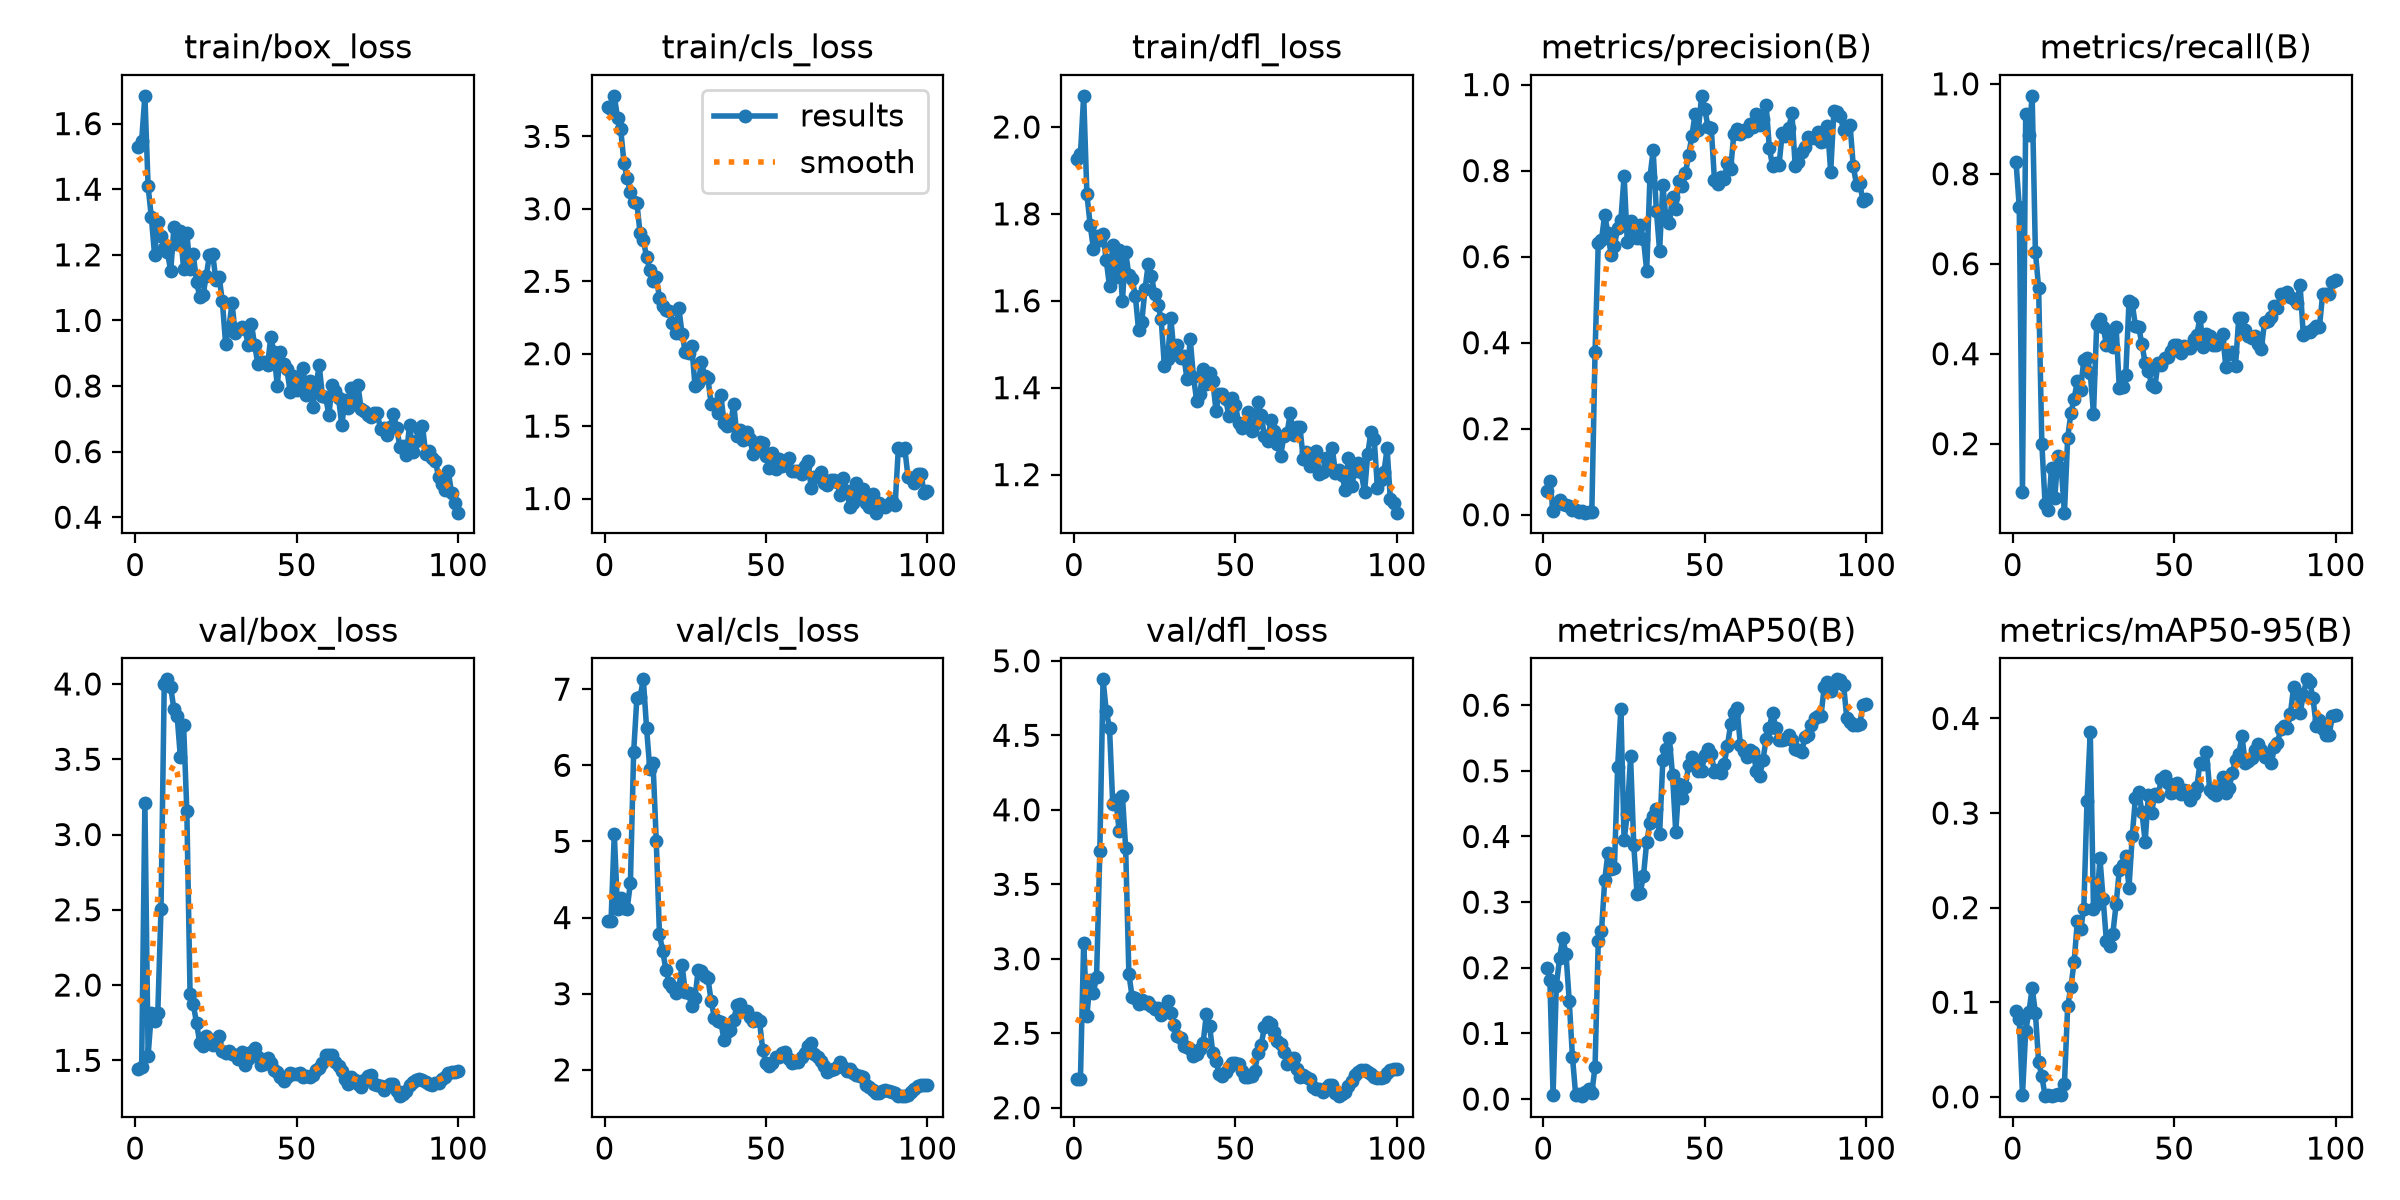

The data file committed next to this chart (first rows):
epoch, time, train/box_loss, train/cls_loss, train/dfl_loss, metrics/precision(B), metrics/recall(B), metrics/mAP50(B), metrics/mAP50-95(B), val/box_loss, val/cls_loss, val/dfl_loss, lr/pg0, lr/pg1, lr/pg2
1, 1.546, 1.529, 3.7, 1.926, 0.05442, 0.8267, 0.2002, 0.09099, 1.446, 3.953, 2.196, 0.0002667, 0.0002667, 0.0002667
2, 2.582, 1.548, 3.688, 1.938, 0.07887, 0.7267, 0.182, 0.08192, 1.458, 3.958, 2.195, 0.0005941, 0.0005941, 0.0005941
3, 3.623, 1.685, 3.78, 2.072, 0.00887, 0.09333, 0.00681, 0.00216, 3.212, 5.102, 3.109, 0.0009149, 0.0009149, 0.0009149
4, 4.662, 1.409, 3.629, 1.845, 0.0255, 0.9333, 0.1719, 0.06977, 1.531, 4.11, 2.617, 0.0009703, 0.0009703, 0.0009703
5, 5.707, 1.315, 3.549, 1.775, 0.03354, 0.8867, 0.2142, 0.08984, 1.814, 4.255, 2.856, 0.0009604, 0.0009604, 0.0009604
6, 6.75, 1.2, 3.317, 1.72, 0.02399, 0.9733, 0.2458, 0.1149, 1.763, 4.132, 2.773, 0.0009505, 0.0009505, 0.0009505
7, 7.813, 1.299, 3.211, 1.749, 0.02264, 0.6267, 0.2209, 0.08901, 1.816, 4.118, 2.88, 0.0009406, 0.0009406, 0.0009406
8, 8.875, 1.258, 3.115, 1.741, 0.01925, 0.5467, 0.15, 0.03654, 2.508, 4.456, 3.721, 0.0009307, 0.0009307, 0.0009307
9, 9.931, 1.22, 3.046, 1.753, 0.01094, 0.2, 0.06446, 0.02177, 4.002, 6.171, 4.876, 0.0009208, 0.0009208, 0.0009208
10, 10.99, 1.207, 3.041, 1.693, 0.01126, 0.06667, 0.00591, 0.00114, 4.031, 6.885, 4.661, 0.0009109, 0.0009109, 0.0009109
11, 12.03, 1.151, 2.831, 1.633, 0.00725, 0.05333, 0.00689, 0.00171, 3.978, 6.895, 4.552, 0.000901, 0.000901, 0.000901
12, 13.08, 1.283, 2.785, 1.729, 0.00774, 0.1467, 0.00434, 0.00069, 3.832, 7.129, 4.04, 0.0008911, 0.0008911, 0.0008911
13, 14.14, 1.234, 2.668, 1.655, 0.00485, 0.08, 0.01051, 0.00212, 3.786, 6.491, 4.066, 0.0008812, 0.0008812, 0.0008812
14, 15.18, 1.274, 2.575, 1.717, 0.00709, 0.1733, 0.01551, 0.00251, 3.513, 5.951, 3.855, 0.0008713, 0.0008713, 0.0008713
15, 16.23, 1.156, 2.501, 1.6, 0.00645, 0.1467, 0.00947, 0.00195, 3.726, 6.033, 4.095, 0.0008614, 0.0008614, 0.0008614
16, 17.28, 1.268, 2.529, 1.713, 0.3773, 0.04667, 0.04881, 0.01381, 3.155, 5.007, 3.745, 0.0008515, 0.0008515, 0.0008515
17, 18.31, 1.157, 2.386, 1.658, 0.6322, 0.2125, 0.2409, 0.09558, 1.938, 3.779, 2.9, 0.0008416, 0.0008416, 0.0008416
18, 19.36, 1.202, 2.327, 1.65, 0.6396, 0.2679, 0.2557, 0.1165, 1.871, 3.561, 2.745, 0.0008317, 0.0008317, 0.0008317
19, 20.43, 1.117, 2.298, 1.611, 0.6973, 0.3, 0.3335, 0.1424, 1.748, 3.314, 2.737, 0.0008218, 0.0008218, 0.0008218
20, 21.51, 1.073, 2.295, 1.534, 0.654, 0.3392, 0.375, 0.186, 1.617, 3.141, 2.699, 0.0008119, 0.0008119, 0.0008119
21, 22.57, 1.077, 2.212, 1.552, 0.6034, 0.32, 0.35, 0.1776, 1.598, 3.087, 2.723, 0.000802, 0.000802, 0.000802
22, 23.62, 1.135, 2.146, 1.626, 0.6258, 0.3867, 0.3523, 0.199, 1.662, 3.014, 2.706, 0.0007921, 0.0007921, 0.0007921
23, 24.66, 1.199, 2.315, 1.684, 0.6666, 0.391, 0.5056, 0.3132, 1.642, 3.08, 2.708, 0.0007822, 0.0007822, 0.0007822
24, 25.74, 1.204, 2.138, 1.657, 0.6847, 0.3565, 0.5947, 0.3858, 1.603, 3.371, 2.685, 0.0007723, 0.0007723, 0.0007723
25, 26.81, 1.122, 2.009, 1.615, 0.7881, 0.2667, 0.3942, 0.1982, 1.626, 3.023, 2.666, 0.0007624, 0.0007624, 0.0007624
26, 27.85, 1.134, 2.002, 1.59, 0.6337, 0.4669, 0.4346, 0.2043, 1.661, 3.005, 2.67, 0.0007525, 0.0007525, 0.0007525
27, 28.9, 1.058, 2.055, 1.559, 0.6829, 0.478, 0.5222, 0.252, 1.562, 2.84, 2.623, 0.0007426, 0.0007426, 0.0007426
28, 29.97, 0.9296, 1.78, 1.45, 0.6458, 0.46, 0.3865, 0.2087, 1.548, 2.946, 2.664, 0.0007327, 0.0007327, 0.0007327
29, 31.01, 0.9755, 1.8, 1.466, 0.6423, 0.42, 0.3128, 0.1646, 1.564, 3.317, 2.713, 0.0007228, 0.0007228, 0.0007228
30, 32.05, 1.052, 1.94, 1.561, 0.673, 0.4386, 0.3145, 0.1597, 1.542, 3.3, 2.635, 0.0007129, 0.0007129, 0.0007129
31, 33.11, 0.9602, 1.848, 1.478, 0.6414, 0.4153, 0.3401, 0.1727, 1.538, 3.233, 2.558, 0.000703, 0.000703, 0.000703
32, 34.16, 0.9746, 1.83, 1.498, 0.5667, 0.46, 0.3917, 0.2035, 1.507, 3.211, 2.481, 0.0006931, 0.0006931, 0.0006931
33, 35.22, 0.9795, 1.653, 1.469, 0.7842, 0.3228, 0.4205, 0.2398, 1.553, 2.903, 2.467, 0.0006832, 0.0006832, 0.0006832
34, 36.25, 0.9727, 1.655, 1.473, 0.8469, 0.3259, 0.431, 0.2451, 1.471, 2.686, 2.412, 0.0006733, 0.0006733, 0.0006733
35, 37.3, 0.9263, 1.588, 1.42, 0.707, 0.3533, 0.442, 0.2544, 1.51, 2.637, 2.407, 0.0006634, 0.0006634, 0.0006634
36, 38.34, 0.9901, 1.718, 1.512, 0.6139, 0.5163, 0.4031, 0.2213, 1.554, 2.627, 2.393, 0.0006535, 0.0006535, 0.0006535
37, 39.37, 0.9246, 1.523, 1.426, 0.766, 0.5123, 0.5161, 0.2755, 1.58, 2.395, 2.348, 0.0006436, 0.0006436, 0.0006436
38, 40.4, 0.8684, 1.501, 1.37, 0.6872, 0.4608, 0.5332, 0.3164, 1.52, 2.498, 2.358, 0.0006337, 0.0006337, 0.0006337
39, 41.44, 0.8734, 1.511, 1.386, 0.6787, 0.46, 0.5498, 0.3227, 1.468, 2.519, 2.396, 0.0006238, 0.0006238, 0.0006238
40, 42.47, 0.8732, 1.652, 1.442, 0.739, 0.4207, 0.4941, 0.3013, 1.477, 2.66, 2.433, 0.0006139, 0.0006139, 0.0006139
41, 43.51, 0.8641, 1.434, 1.408, 0.7115, 0.38, 0.407, 0.2698, 1.514, 2.845, 2.629, 0.000604, 0.000604, 0.000604
42, 44.54, 0.9481, 1.475, 1.434, 0.7765, 0.3616, 0.4801, 0.3192, 1.48, 2.86, 2.551, 0.0005941, 0.0005941, 0.0005941
43, 45.58, 0.9038, 1.407, 1.415, 0.7631, 0.3313, 0.4592, 0.3002, 1.435, 2.774, 2.369, 0.0005842, 0.0005842, 0.0005842
44, 46.61, 0.801, 1.456, 1.347, 0.7939, 0.3261, 0.4761, 0.3207, 1.425, 2.775, 2.315, 0.0005743, 0.0005743, 0.0005743
45, 47.66, 0.9047, 1.414, 1.386, 0.8362, 0.38, 0.5096, 0.3177, 1.391, 2.692, 2.229, 0.0005644, 0.0005644, 0.0005644
46, 48.69, 0.8674, 1.307, 1.385, 0.8808, 0.3757, 0.521, 0.3361, 1.366, 2.636, 2.215, 0.0005545, 0.0005545, 0.0005545
47, 49.73, 0.851, 1.345, 1.373, 0.9322, 0.3902, 0.5156, 0.3393, 1.386, 2.679, 2.238, 0.0005446, 0.0005446, 0.0005446
48, 50.77, 0.7826, 1.392, 1.335, 0.8935, 0.3932, 0.5, 0.3318, 1.417, 2.636, 2.271, 0.0005347, 0.0005347, 0.0005347
49, 51.82, 0.8305, 1.384, 1.376, 0.9738, 0.4063, 0.4995, 0.3212, 1.411, 2.257, 2.297, 0.0005248, 0.0005248, 0.0005248
50, 52.85, 0.7873, 1.296, 1.361, 0.9427, 0.42, 0.5246, 0.3219, 1.408, 2.084, 2.302, 0.0005149, 0.0005149, 0.0005149
51, 53.89, 0.8029, 1.213, 1.319, 0.902, 0.42, 0.5334, 0.3314, 1.416, 2.052, 2.294, 0.000505, 0.000505, 0.000505
52, 54.95, 0.8548, 1.313, 1.308, 0.8988, 0.4026, 0.5252, 0.3206, 1.39, 2.09, 2.245, 0.0004951, 0.0004951, 0.0004951
53, 56.01, 0.7719, 1.204, 1.318, 0.778, 0.4167, 0.4987, 0.3246, 1.394, 2.172, 2.209, 0.0004852, 0.0004852, 0.0004852
54, 57.05, 0.8165, 1.271, 1.344, 0.7683, 0.4118, 0.5017, 0.3233, 1.392, 2.164, 2.208, 0.0004753, 0.0004753, 0.0004753
55, 58.09, 0.7362, 1.224, 1.301, 0.7862, 0.4129, 0.4966, 0.3143, 1.403, 2.224, 2.215, 0.0004654, 0.0004654, 0.0004654
56, 59.12, 0.7999, 1.245, 1.317, 0.7802, 0.4333, 0.5109, 0.3204, 1.434, 2.237, 2.249, 0.0004555, 0.0004555, 0.0004555
57, 60.17, 0.8631, 1.282, 1.368, 0.8181, 0.442, 0.5379, 0.3276, 1.449, 2.139, 2.365, 0.0004456, 0.0004456, 0.0004456
58, 61.21, 0.77, 1.192, 1.337, 0.8026, 0.4806, 0.5707, 0.353, 1.484, 2.089, 2.424, 0.0004357, 0.0004357, 0.0004357
59, 62.26, 0.7678, 1.187, 1.288, 0.8851, 0.4144, 0.588, 0.3523, 1.533, 2.098, 2.543, 0.0004258, 0.0004258, 0.0004258
60, 63.29, 0.7111, 1.191, 1.277, 0.8972, 0.4436, 0.5963, 0.3643, 1.534, 2.109, 2.573, 0.0004159, 0.0004159, 0.0004159
... 40 more rows
